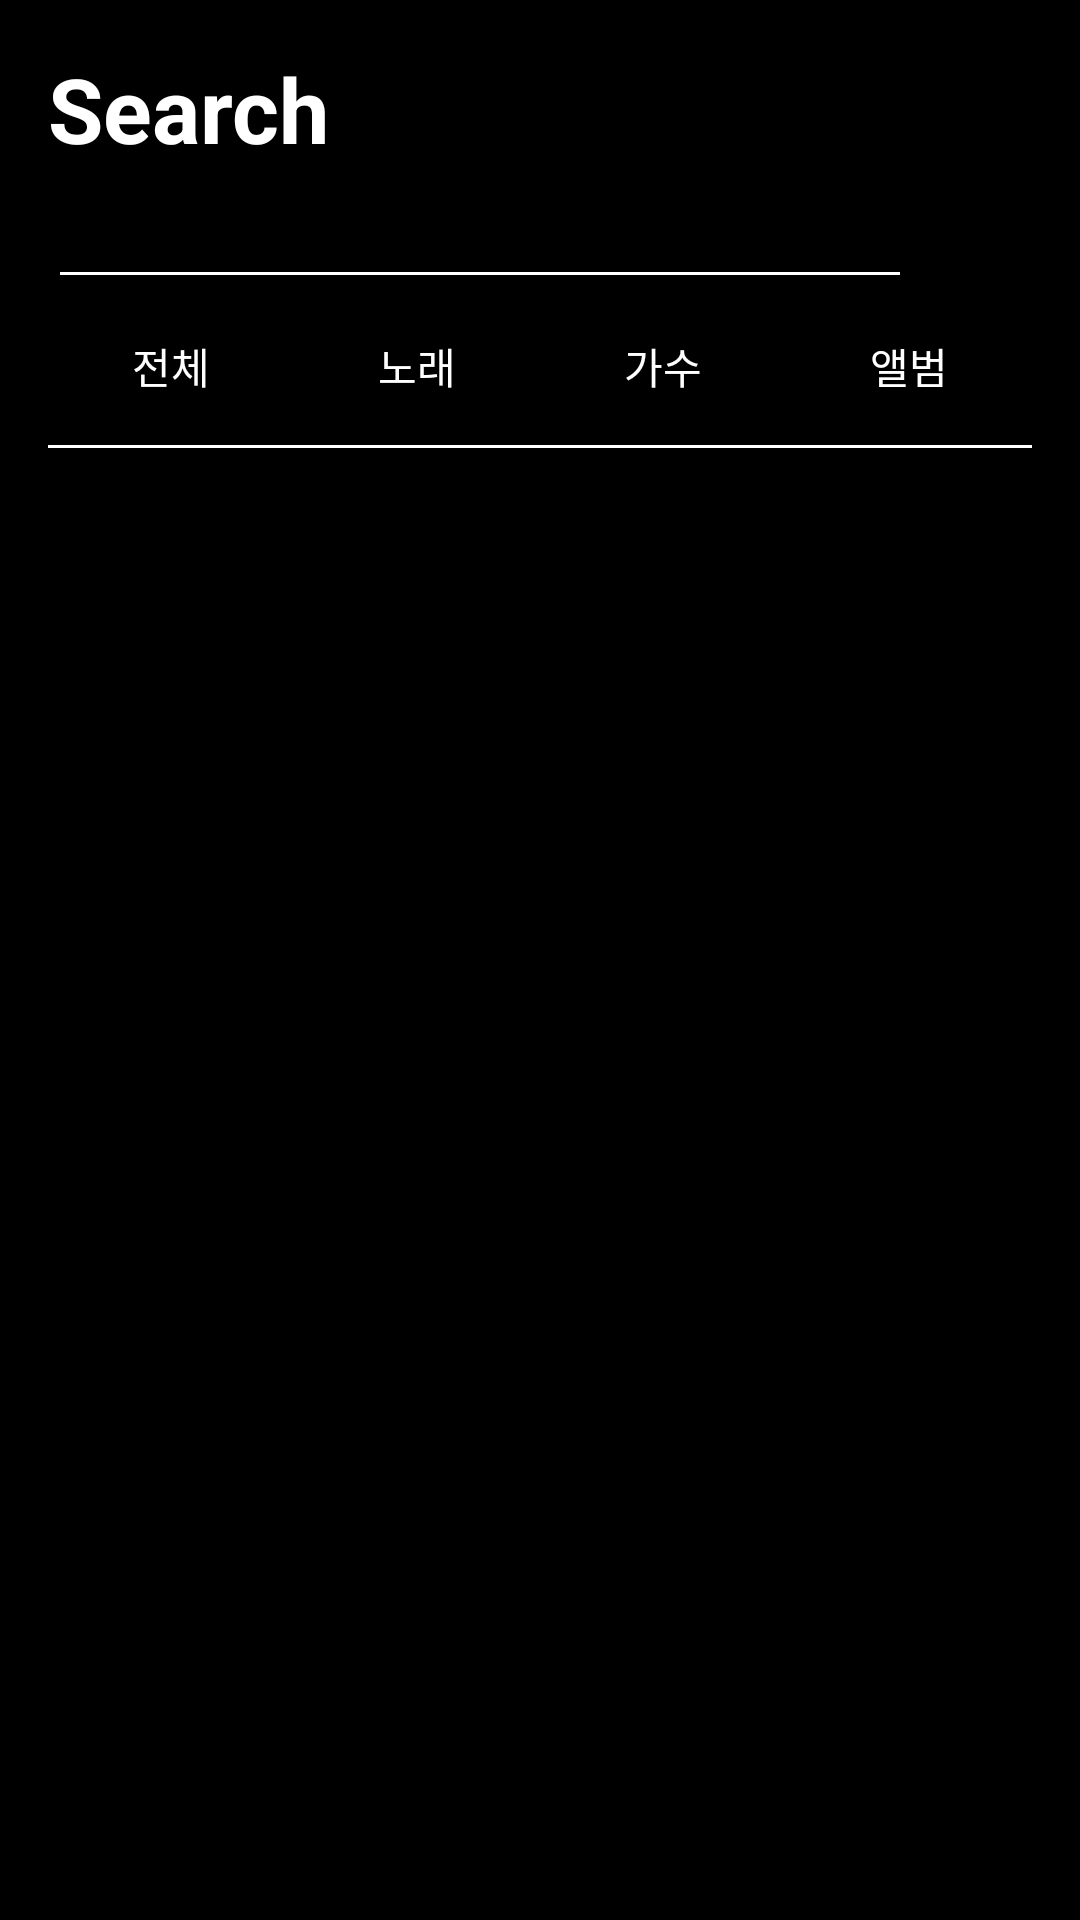

Android layout source for this screen:
<!-- AndroidManifest.xml: application theme Theme.ITunesAPI -->
<!-- res/layout/fragment_search.xml -->
<?xml version="1.0" encoding="utf-8"?>
<androidx.constraintlayout.widget.ConstraintLayout
    xmlns:android="http://schemas.android.com/apk/res/android"
    xmlns:app="http://schemas.android.com/apk/res-auto"
    xmlns:tools="http://schemas.android.com/tools"
    android:id="@+id/search"
    android:layout_width="match_parent"
    android:layout_height="match_parent"
    tools:context=".SearchFragment"
    android:background="#000000"
    android:padding="16dp">

    <TextView
        android:id="@+id/searchTitleText"
        android:layout_width="wrap_content"
        android:layout_height="wrap_content"
        android:text="Search"
        android:textColor="#FFFFFF"
        android:textSize="30sp"
        android:textStyle="bold"
        app:layout_constraintBottom_toTopOf="@+id/searchEditText"
        app:layout_constraintStart_toStartOf="parent"
        app:layout_constraintTop_toTopOf="parent" />

    
    <EditText
        android:id="@+id/searchEditText"
        android:layout_width="0dp"
        android:layout_height="wrap_content"
        android:backgroundTint="#FFFFFF"
        android:hint="검색어 입력"
        android:textColor="@android:color/white"
        app:layout_constraintEnd_toStartOf="@id/searchButton"
        app:layout_constraintHorizontal_weight="1"
        app:layout_constraintStart_toStartOf="parent"
        app:layout_constraintTop_toBottomOf="@id/searchTitleText" />

    <ImageButton
        android:id="@+id/searchButton"
        android:layout_width="40dp"
        android:layout_height="40dp"
        android:src="@drawable/search"
        android:background="?attr/selectableItemBackgroundBorderless"
        android:contentDescription="검색"
        app:tint="#FFFFFF"
        app:layout_constraintTop_toTopOf="@id/searchEditText"
        app:layout_constraintBottom_toBottomOf="@id/searchEditText"
        app:layout_constraintEnd_toEndOf="parent"/>

    
    <LinearLayout
        android:id="@+id/searchTabLayout"
        android:layout_width="match_parent"
        android:layout_height="wrap_content"
        android:orientation="horizontal"
        android:gravity="center"
        android:layout_marginTop="4dp"
        app:layout_constraintTop_toBottomOf="@id/searchEditText"
        app:layout_constraintStart_toStartOf="parent"
        app:layout_constraintEnd_toEndOf="parent">

        <TextView
            android:id="@+id/tabAll"
            android:layout_width="0dp"
            android:layout_weight="1"
            android:layout_height="wrap_content"
            android:text="전체"
            android:textAlignment="center"
            android:textColor="#FFFFFF"
            android:padding="8dp" />

        <TextView
            android:id="@+id/tabSong"
            android:layout_width="0dp"
            android:layout_weight="1"
            android:layout_height="wrap_content"
            android:text="노래"
            android:textAlignment="center"
            android:textColor="#FFFFFF"
            android:padding="8dp" />

        <TextView
            android:id="@+id/tabArtist"
            android:layout_width="0dp"
            android:layout_weight="1"
            android:layout_height="wrap_content"
            android:text="가수"
            android:textAlignment="center"
            android:textColor="#FFFFFF"
            android:padding="8dp" />

        <TextView
            android:id="@+id/tabAlbum"
            android:layout_width="0dp"
            android:layout_weight="1"
            android:layout_height="wrap_content"
            android:text="앨범"
            android:textAlignment="center"
            android:textColor="#FFFFFF"
            android:padding="8dp" />
    </LinearLayout>


    <View
        android:id="@+id/tabSeparator"
        android:layout_width="match_parent"
        android:layout_height="1dp"
        android:layout_marginTop="8dp"
        android:background="#FFFFFF"
        app:layout_constraintEnd_toEndOf="parent"
        app:layout_constraintHorizontal_bias="0.0"
        app:layout_constraintStart_toStartOf="parent"
        app:layout_constraintTop_toBottomOf="@id/searchTabLayout" />

    <androidx.recyclerview.widget.RecyclerView
        android:id="@+id/recyclerView"
        android:layout_width="match_parent"
        android:layout_height="0dp"
        android:background="@color/black"
        app:layout_constraintBottom_toBottomOf="parent"
        app:layout_constraintEnd_toEndOf="parent"
        app:layout_constraintHorizontal_bias="0.0"
        app:layout_constraintStart_toStartOf="parent"
        app:layout_constraintTop_toBottomOf="@+id/tabSeparator"
        app:layout_constraintVertical_bias="0.0" />

    <ImageButton
        android:id="@+id/addbutton"
        android:layout_width="30dp"
        android:layout_height="30dp"
        android:background="?attr/selectableItemBackgroundBorderless"
        android:src="@drawable/baseline_add_24"
        android:contentDescription="플레이리스트에 추가"
        android:visibility="invisible"
        app:tint="#FFFFFF"
        app:layout_constraintTop_toTopOf="parent"
        app:layout_constraintEnd_toEndOf="parent" />

</androidx.constraintlayout.widget.ConstraintLayout>
<!-- resources referenced by this layout -->
<resources>
  <color name="black">#FF000000</color>
  <style name="Theme.ITunesAPI" parent="Base.Theme.ITunesAPI" />
  <style name="Base.Theme.ITunesAPI" parent="Theme.MaterialComponents.DayNight.DarkActionBar">
          
          
      </style>
</resources>
